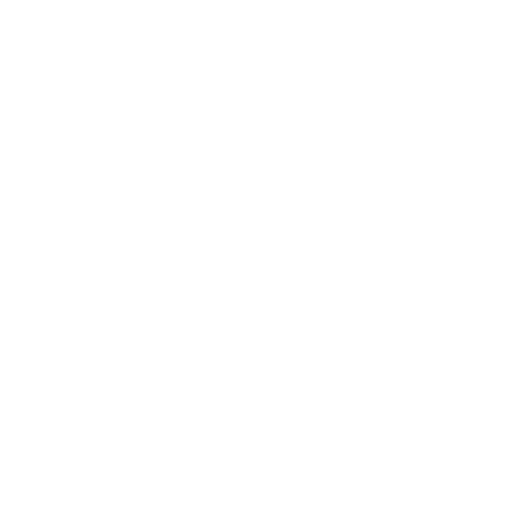
t = 0.00 s
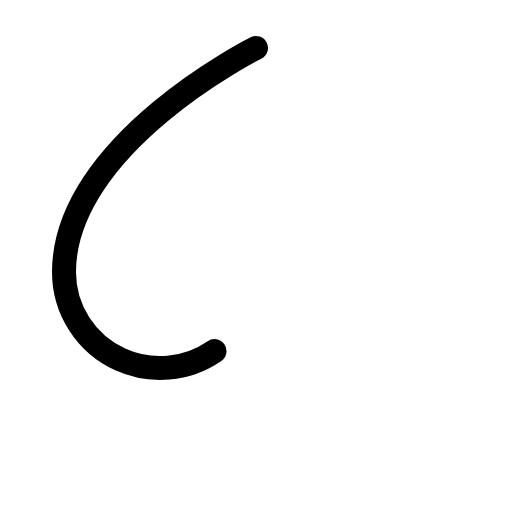
t = 0.38 s
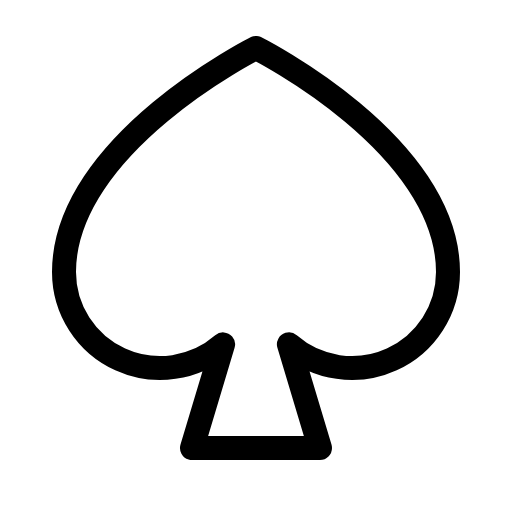
t = 1.13 s
t = 1.50 s: frame unchanged from t = 1.13 s, image omitted
t = 1.88 s: frame unchanged from t = 1.13 s, image omitted
t = 2.63 s: frame unchanged from t = 1.13 s, image omitted

The animated SVG that drew these frames (rendered in a browser with its animation timeline set to each time). Animation: 1 CSS @keyframes rule; one cycle of 3.00 s, repeats indefinitely.

<svg xmlns="http://www.w3.org/2000/svg" viewBox="0 0 256 256">
  <style>
    .draw-line {
      stroke-dasharray: 2000;
      stroke-dashoffset: 0;
    }
    svg:hover .draw-line {
      animation: phosphor-draw-in 3s ease-in-out infinite alternate;
    }
    @keyframes phosphor-draw-in {
      0%   { stroke-dashoffset: 2000; }
      50%  { stroke-dashoffset: 0; }
      100% { stroke-dashoffset: 0; }
    }
  </style><rect width="256" height="256" fill="none"/><path d="M128,24S32,72,32,136a48,48,0,0,0,79.55,36.18L96,224h64l-15.55-51.82A48,48,0,0,0,224,136C224,72,128,24,128,24Z" fill="none" stroke="currentColor" stroke-linecap="round" stroke-linejoin="round" stroke-width="12" class="draw-line"/></svg>
